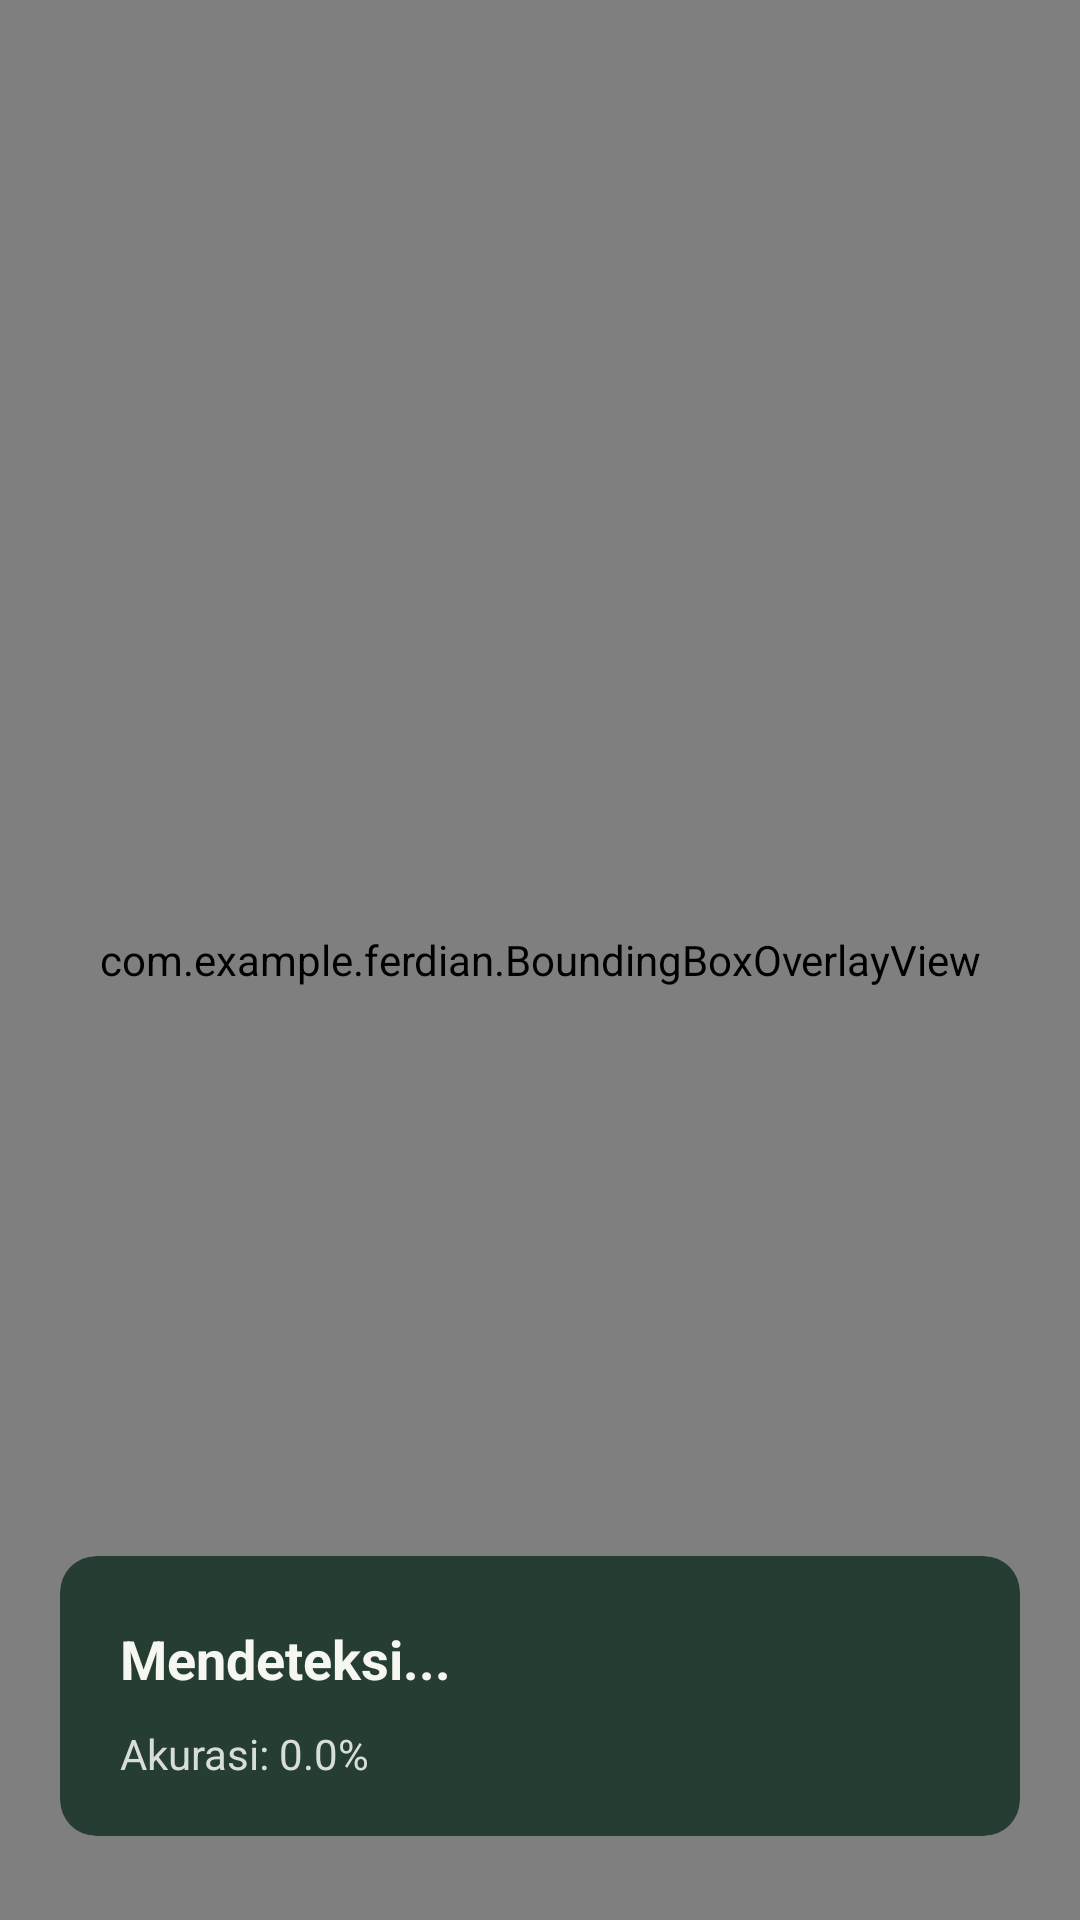

This screen was rendered from an Android layout file. Write that file and the resources it references.
<!-- AndroidManifest.xml: application theme Theme.Pepey -->
<!-- res/layout/activity_camera.xml -->
<?xml version="1.0" encoding="utf-8"?>
<androidx.constraintlayout.widget.ConstraintLayout xmlns:android="http://schemas.android.com/apk/res/android"
    xmlns:app="http://schemas.android.com/apk/res-auto"
    xmlns:tools="http://schemas.android.com/tools"
    android:layout_width="match_parent"
    android:layout_height="match_parent"
    android:background="@android:color/black"
    tools:context=".CameraActivity">

    <androidx.camera.view.PreviewView
        android:id="@+id/viewFinder"
        android:layout_width="match_parent"
        android:layout_height="match_parent"
        app:layout_constraintBottom_toBottomOf="parent"
        app:layout_constraintEnd_toEndOf="parent"
        app:layout_constraintStart_toStartOf="parent"
        app:layout_constraintTop_toTopOf="parent" />

    <com.example.ferdian.BoundingBoxOverlayView
        android:id="@+id/boundingBoxOverlay"
        android:layout_width="match_parent"
        android:layout_height="match_parent"
        app:layout_constraintBottom_toBottomOf="parent"
        app:layout_constraintEnd_toEndOf="parent"
        app:layout_constraintStart_toStartOf="parent"
        app:layout_constraintTop_toTopOf="parent" />

    <androidx.cardview.widget.CardView
        android:layout_width="match_parent"
        android:layout_height="wrap_content"
        android:layout_marginStart="20dp"
        android:layout_marginEnd="20dp"
        android:layout_marginBottom="28dp"
        app:cardBackgroundColor="@color/forest"
        app:cardCornerRadius="12dp"
        app:cardElevation="0dp"
        app:layout_constraintBottom_toBottomOf="parent"
        app:layout_constraintEnd_toEndOf="parent"
        app:layout_constraintStart_toStartOf="parent">

        <LinearLayout
            android:layout_width="match_parent"
            android:layout_height="wrap_content"
            android:orientation="vertical"
            android:paddingStart="20dp"
            android:paddingTop="18dp"
            android:paddingEnd="20dp"
            android:paddingBottom="18dp">

            <TextView
                android:id="@+id/detectionLabel"
                android:layout_width="match_parent"
                android:layout_height="wrap_content"
                android:background="?attr/selectableItemBackground"
                android:clickable="true"
                android:focusable="true"
                android:paddingVertical="4dp"
                android:text="Mendeteksi..."
                android:textAlignment="viewStart"
                android:textColor="@color/surface_paper"
                android:textSize="18sp"
                android:textStyle="bold" />

            <TextView
                android:id="@+id/accuracyLabel"
                android:layout_width="match_parent"
                android:layout_height="wrap_content"
                android:layout_marginTop="6dp"
                android:text="Akurasi: 0.0%"
                android:textAlignment="viewStart"
                android:textColor="@color/camera_supporting"
                android:textSize="14sp" />
        </LinearLayout>
    </androidx.cardview.widget.CardView>
</androidx.constraintlayout.widget.ConstraintLayout>
<!-- resources referenced by this layout -->
<resources>
  <color name="camera_supporting">#D7DED9</color>
  <color name="forest">#263D33</color>
  <color name="surface_paper">#F7F7F2</color>
  <style name="Theme.Pepey" parent="Base.Theme.Pepey" />
  <style name="Base.Theme.Pepey" parent="Theme.Material3.DayNight.NoActionBar">
          <item name="colorPrimary">@color/tomato_green</item>
          <item name="colorOnPrimary">@android:color/white</item>
          <item name="colorSecondary">@color/tomato_red</item>
          <item name="colorOnSecondary">@android:color/white</item>
          <item name="android:statusBarColor">@color/surface_paper</item>
          <item name="android:navigationBarColor">@color/surface_paper</item>
          <item name="android:windowLightStatusBar">true</item>
          <item name="android:windowLightNavigationBar">true</item>
      </style>
  <color name="tomato_green">#2E7D32</color>
  <color name="tomato_red">#D94335</color>
</resources>
